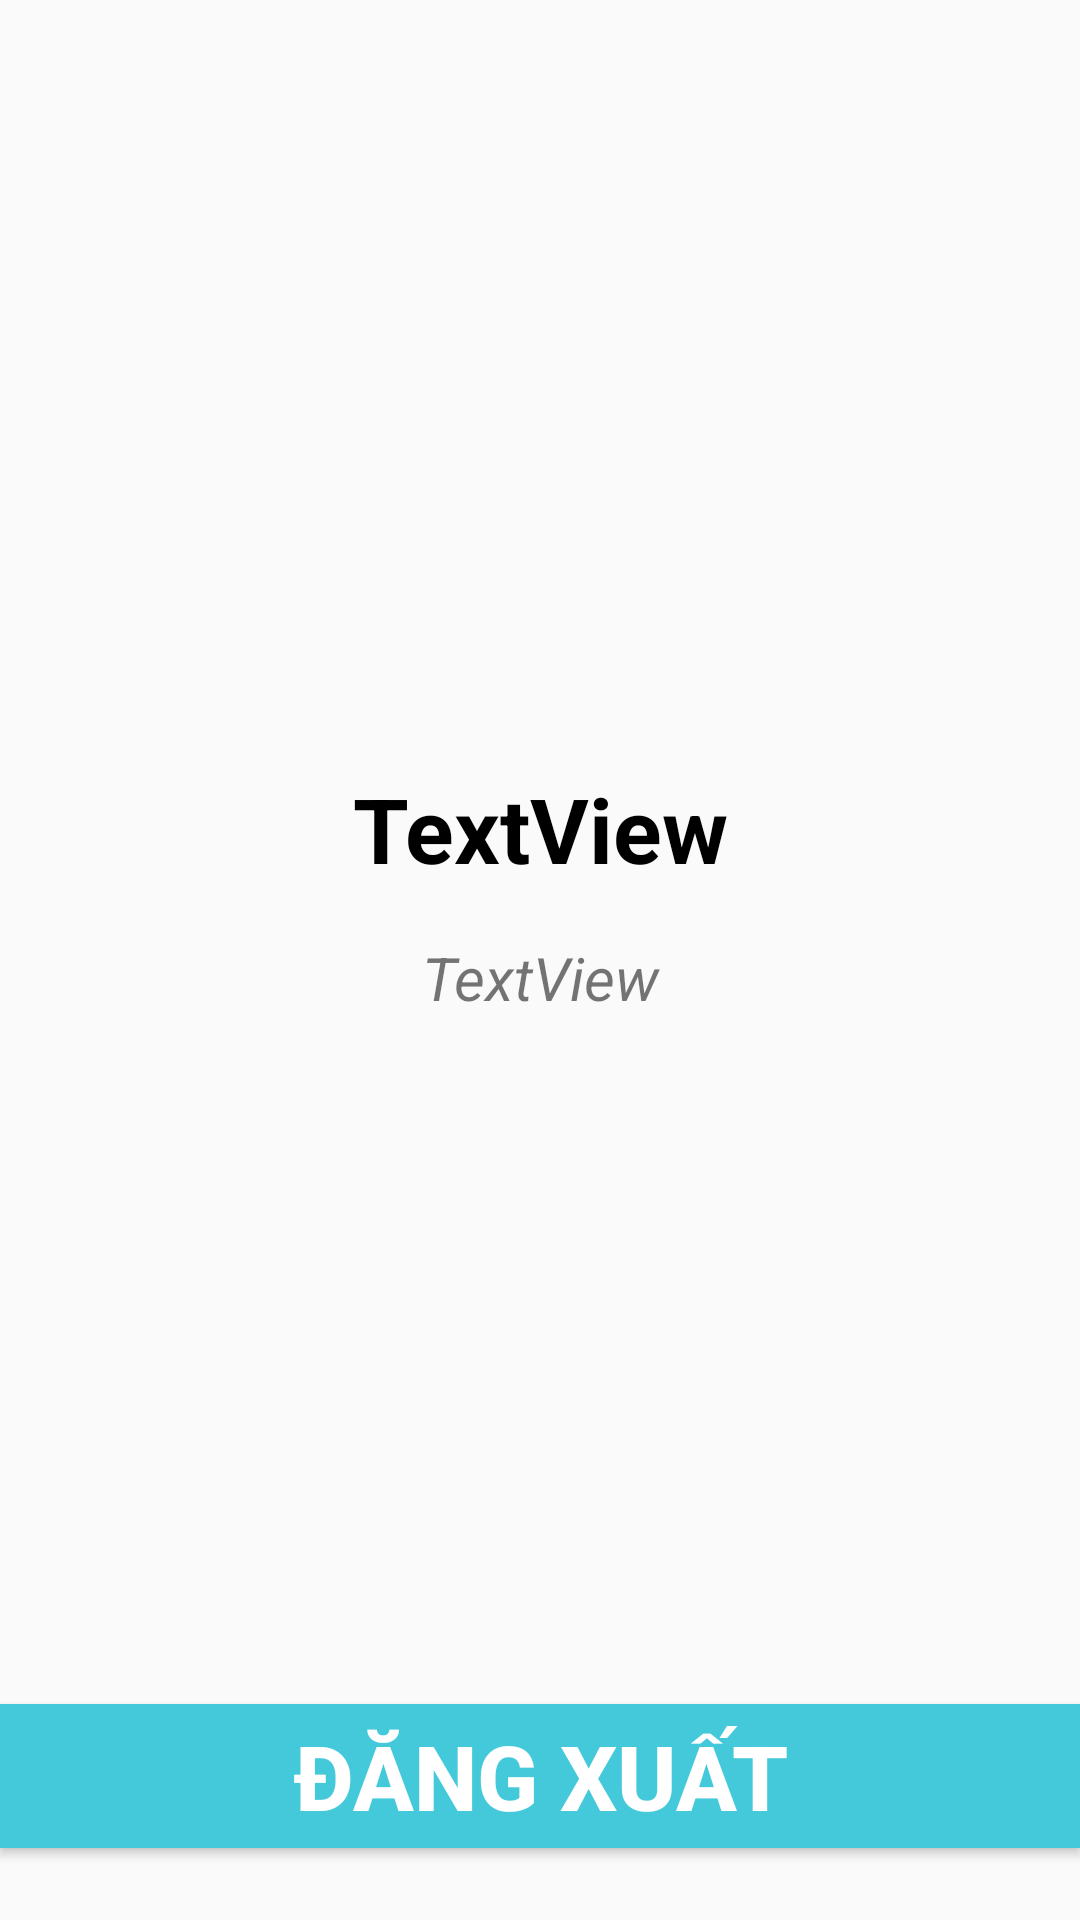

Produce the Android XML layout that renders to this screen, including the resource entries it uses.
<!-- AndroidManifest.xml: application theme Theme.APPDOCTRUYEN_NHOM6 -->
<!-- res/layout/fragment_account_fragmment.xml -->
<?xml version="1.0" encoding="utf-8"?>
<FrameLayout xmlns:android="http://schemas.android.com/apk/res/android"
    xmlns:app="http://schemas.android.com/apk/res-auto"
    xmlns:tools="http://schemas.android.com/tools"
    android:layout_width="match_parent"
    android:layout_height="match_parent"
    tools:context="com.example.APPDOCTRUYEN_NHOM6.AccountFragmment">


    <androidx.constraintlayout.widget.ConstraintLayout
        android:layout_width="match_parent"
        android:layout_height="match_parent"
        >

        <ImageView
            android:id="@+id/imageView2"
            android:layout_width="160dp"
            android:layout_height="200dp"
            android:layout_marginTop="32dp"
            android:src="@drawable/reader"
            app:layout_constraintEnd_toEndOf="parent"
            app:layout_constraintStart_toStartOf="parent"
            app:layout_constraintTop_toTopOf="parent"
            tools:src="@drawable/reader" />

        <TextView
            android:id="@+id/tvtentaikhoan"
            android:layout_width="wrap_content"
            android:layout_height="wrap_content"
            android:layout_marginTop="24dp"
            android:text="TextView"
            android:textSize="30sp"
            android:textColor="@color/black"
            android:textStyle="bold"
            app:layout_constraintEnd_toEndOf="@+id/imageView2"
            app:layout_constraintStart_toStartOf="@+id/imageView2"
            app:layout_constraintTop_toBottomOf="@+id/imageView2" />

        <TextView
            android:id="@+id/tvgmail"
            android:layout_width="wrap_content"
            android:layout_height="wrap_content"
            android:layout_marginTop="16dp"
            android:text="TextView"
            android:textStyle="italic"
            android:textSize="20sp"
            app:layout_constraintEnd_toEndOf="@+id/tvtentaikhoan"
            app:layout_constraintStart_toStartOf="@+id/tvtentaikhoan"
            app:layout_constraintTop_toBottomOf="@+id/tvtentaikhoan" />

        <Button
            android:id="@+id/btndangxuat"
            android:layout_width="0dp"
            android:layout_height="wrap_content"
            android:layout_marginBottom="24dp"
            android:text="Đăng xuất"
            android:textStyle="bold"
            android:textColor="@color/white"
            android:textSize="30sp"
            android:background="#44C9DA"
            app:layout_constraintBottom_toBottomOf="parent"
            app:layout_constraintEnd_toEndOf="parent"
            app:layout_constraintStart_toStartOf="parent" />
    </androidx.constraintlayout.widget.ConstraintLayout>
</FrameLayout>
<!-- resources referenced by this layout -->
<resources>
  <style name="Theme.APPDOCTRUYEN_NHOM6" parent="Theme.AppCompat.Light.NoActionBar">
          
          <item name="colorPrimary">@color/purple_500</item>
          <item name="colorPrimaryDark">@color/purple_700</item>
          <item name="colorAccent">@color/teal_200</item>
          
      </style>
  <!-- not gathered from this repository: default colours our renderer supplied (Android Studio template values) -->
  <color name="purple_500">#FF6200EE</color>
  <color name="purple_700">#FF3700B3</color>
  <color name="teal_200">#FF03DAC5</color>
  <color name="black">#FF000000</color>
  <color name="white">#FFFFFFFF</color>
</resources>
